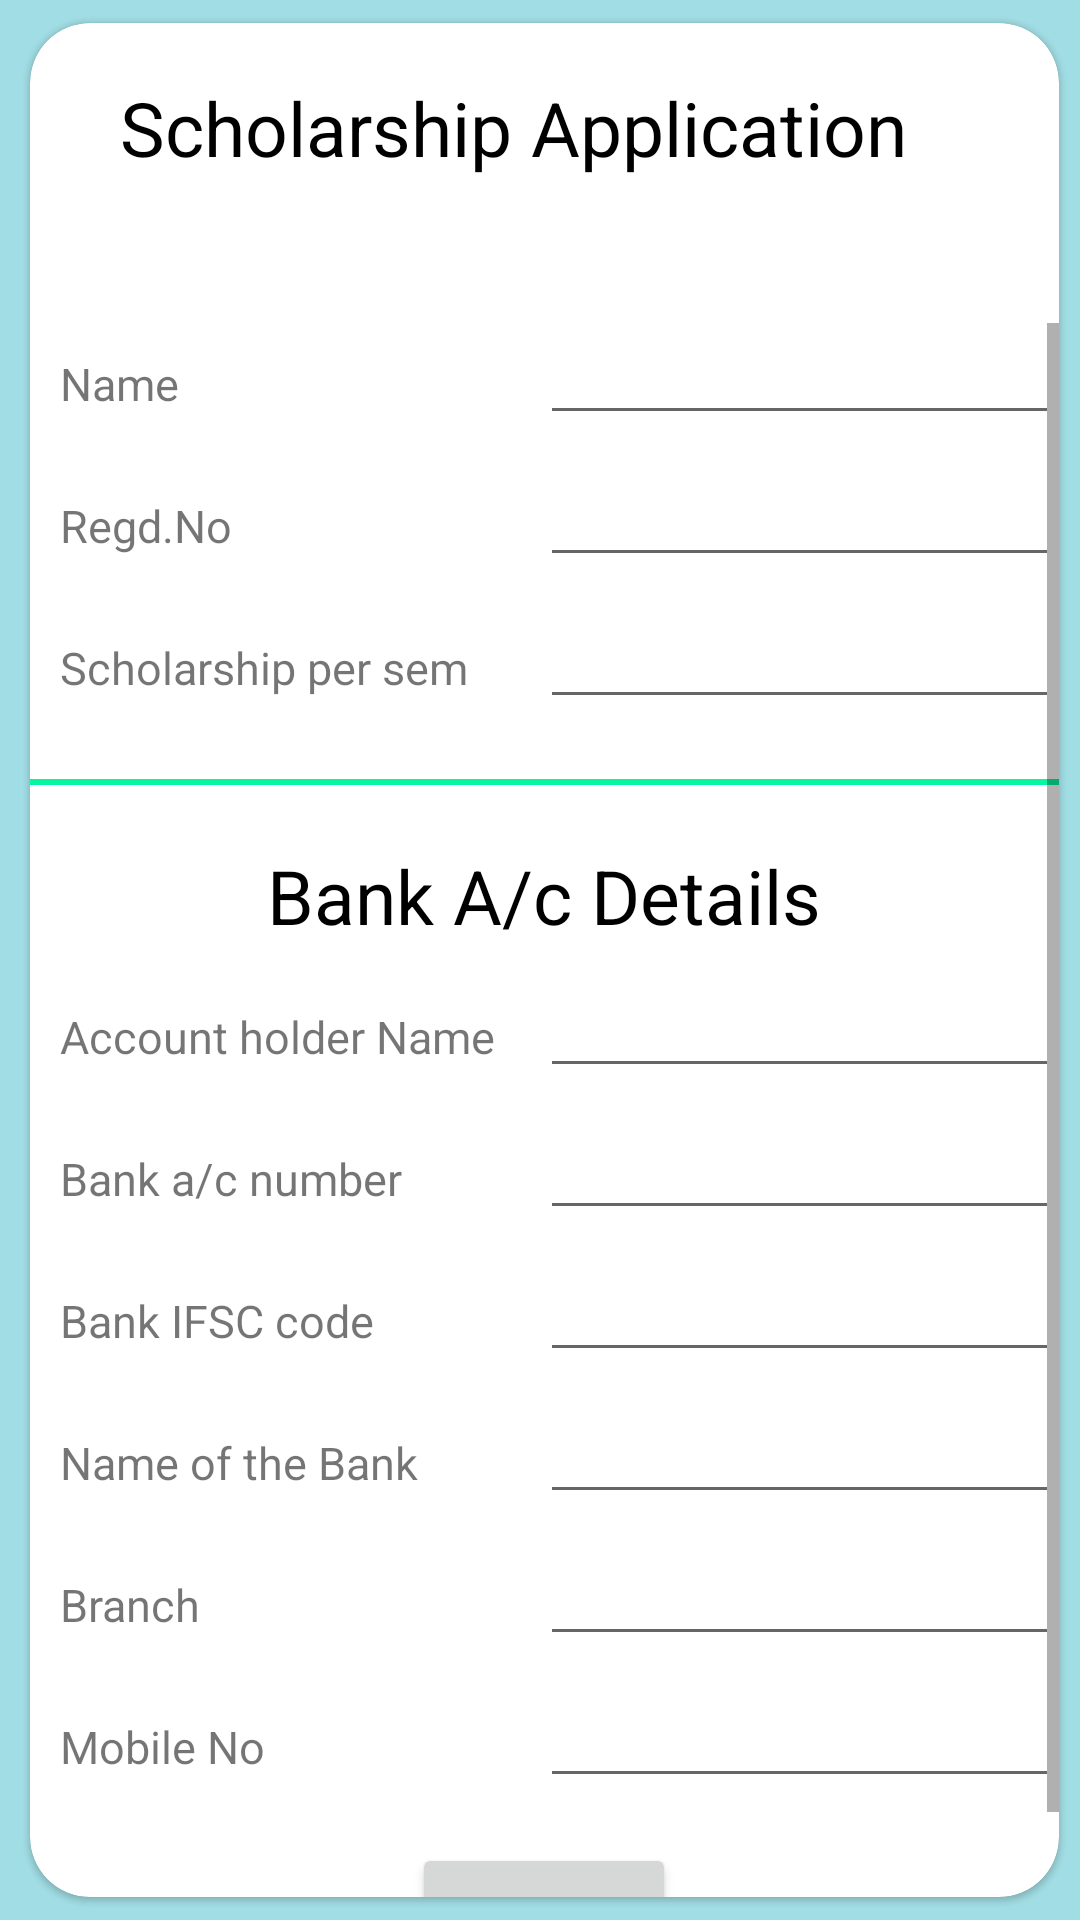

Android layout source for this screen:
<!-- AndroidManifest.xml: application theme Theme.VUS -->
<!-- res/layout/activity_main3.xml -->
<?xml version="1.0" encoding="utf-8"?>
<RelativeLayout xmlns:android="http://schemas.android.com/apk/res/android"
    xmlns:app="http://schemas.android.com/apk/res-auto"
    xmlns:tools="http://schemas.android.com/tools"
    android:layout_width="match_parent"
    android:layout_height="match_parent"
    android:background="#A1DDE4"
    android:outlineSpotShadowColor="@color/teal_700"
    tools:context=".MainActivity3">



    <androidx.cardview.widget.CardView
        android:layout_width="1700dp"
        android:layout_height="1500dp"
        android:layout_marginStart="3dp"
        android:layout_marginTop="0dp"

        app:cardBackgroundColor="@color/white"
        app:cardCornerRadius="20dp"
        app:cardElevation="1dp"
        app:cardMaxElevation="0dp"
        app:cardPreventCornerOverlap="true"
        app:cardUseCompatPadding="true">
        <TextView
            android:layout_width="1000dp"
            android:layout_height="70dp"
            android:layout_alignParentStart="true"

            android:layout_alignParentTop="true"
            android:layout_centerHorizontal="true"
            android:layout_marginStart="30dp"
            android:layout_marginTop="18dp"
            android:text="Scholarship Application"
            android:textSize="25dp"
            android:textColor="@color/black"/>

        <ScrollView
            android:layout_width="wrap_content"
            android:layout_height="wrap_content"
            android:layout_marginTop="100dp"
            android:scrollbars="vertical">


            <LinearLayout
                android:layout_width="wrap_content"
                android:layout_height="wrap_content"
                android:orientation="vertical">

                <RelativeLayout
                    android:layout_width="wrap_content"
                    android:layout_height="wrap_content">

                    <TextView
                        android:id="@+id/n1"
                        android:layout_width="wrap_content"
                        android:layout_height="wrap_content"
                        android:layout_marginLeft="10dp"
                        android:layout_marginTop="10dp"
                        android:text="Name"
                        android:textSize="15dp" />

                    <EditText
                        android:id="@+id/en1"
                        android:layout_width="match_parent"
                        android:layout_height="wrap_content"
                        android:layout_marginLeft="170dp"
                        android:inputType="text"
                        android:textSize="15dp" />
                </RelativeLayout>


                <RelativeLayout
                    android:layout_width="wrap_content"
                    android:layout_height="wrap_content"
                    android:layout_marginTop="10dp">

                    <TextView
                        android:id="@+id/Rn1"
                        android:layout_width="wrap_content"
                        android:layout_height="wrap_content"
                        android:layout_marginLeft="10dp"
                        android:layout_marginTop="10dp"
                        android:text="Regd.No"
                        android:textSize="15dp" />

                    <EditText
                        android:id="@+id/eRn1"
                        android:layout_width="match_parent"
                        android:layout_height="wrap_content"
                        android:layout_marginLeft="170dp"
                        android:inputType="textCapCharacters"
                        android:textSize="15dp" />
                </RelativeLayout>

                <RelativeLayout
                    android:layout_width="wrap_content"
                    android:layout_height="wrap_content"
                    android:layout_marginTop="10dp">

                    <TextView
                        android:id="@+id/sps1"
                        android:layout_width="match_parent"
                        android:layout_height="wrap_content"
                        android:layout_marginLeft="10dp"
                        android:layout_marginTop="10dp"
                        android:text="Scholarship per sem"
                        android:textSize="15dp" />

                    <EditText
                        android:id="@+id/esps1"
                        android:layout_width="match_parent"
                        android:layout_height="wrap_content"
                        android:layout_marginLeft="170dp"

                        android:inputType="number"
                        android:textSize="15dp" />
                </RelativeLayout>

                <View
                    android:layout_width="match_parent"
                    android:layout_height="2dp"

                    android:layout_marginTop="20dp"
                    android:background="#06F6A2" />
                <TextView
                    android:id="@+id/m"
                    android:layout_width="match_parent"
                    android:layout_height="wrap_content"
                    android:layout_gravity="center"
                    android:layout_marginTop="20dp"
                    android:gravity="center"
                    android:text="Bank A/c Details"
                    android:textSize="25dp"
                    android:textColor="@color/black"/>


                <RelativeLayout
                    android:layout_width="wrap_content"
                    android:layout_height="wrap_content"
                    android:layout_marginTop="10dp">

                    <TextView
                        android:id="@+id/ach1"
                        android:layout_width="match_parent"
                        android:layout_height="wrap_content"
                        android:layout_marginLeft="10dp"
                        android:layout_marginTop="10dp"
                        android:text="Account holder Name"
                        android:textSize="15dp" />

                    <EditText
                        android:id="@+id/each1"
                        android:layout_width="match_parent"
                        android:layout_height="wrap_content"
                        android:layout_marginLeft="170dp"

                        android:inputType="text"
                        android:textSize="15dp" />
                </RelativeLayout>


                <RelativeLayout
                    android:layout_width="wrap_content"
                    android:layout_height="wrap_content"
                    android:layout_marginTop="10dp">

                    <TextView
                        android:id="@+id/acn1"
                        android:layout_width="match_parent"
                        android:layout_height="wrap_content"
                        android:layout_marginLeft="10dp"
                        android:layout_marginTop="10dp"
                        android:text="Bank a/c number"
                        android:textSize="15dp" />

                    <EditText
                        android:id="@+id/eacn1"
                        android:layout_width="match_parent"
                        android:layout_height="wrap_content"
                        android:layout_marginLeft="170dp"
                        android:inputType="number"
                        android:textSize="15dp" />

                </RelativeLayout>


                <RelativeLayout
                    android:layout_width="wrap_content"
                    android:layout_height="wrap_content"
                    android:layout_marginTop="10dp">

                    <TextView
                        android:id="@+id/ifsc1"
                        android:layout_width="match_parent"
                        android:layout_height="wrap_content"
                        android:layout_marginLeft="10dp"
                        android:layout_marginTop="10dp"
                        android:text="Bank IFSC code"
                        android:textSize="15dp" />

                    <EditText
                        android:id="@+id/eifsc1"
                        android:layout_width="match_parent"
                        android:layout_height="wrap_content"
                        android:layout_marginLeft="170dp"
                        android:inputType="textCapCharacters"
                        android:textSize="15dp" />
                </RelativeLayout>

                <RelativeLayout
                    android:layout_width="wrap_content"
                    android:layout_height="wrap_content"
                    android:layout_marginTop="10dp">

                    <TextView
                        android:id="@+id/name1"
                        android:layout_width="match_parent"
                        android:layout_height="wrap_content"
                        android:layout_marginLeft="10dp"
                        android:layout_marginTop="10dp"
                        android:text="Name of the Bank"
                        android:textSize="15dp" />

                    <EditText
                        android:id="@+id/ename1"
                        android:layout_width="match_parent"
                        android:layout_height="wrap_content"
                        android:layout_marginLeft="170dp"
                        android:inputType="text"
                        android:textSize="15dp" />
                </RelativeLayout>


                <RelativeLayout
                    android:layout_width="wrap_content"
                    android:layout_height="wrap_content"
                    android:layout_marginTop="10dp">

                    <TextView
                        android:id="@+id/branch1"
                        android:layout_width="match_parent"
                        android:layout_height="wrap_content"
                        android:layout_marginLeft="10dp"
                        android:layout_marginTop="10dp"
                        android:text="Branch"
                        android:textSize="15dp" />

                    <EditText
                        android:id="@+id/ebranch1"
                        android:layout_width="match_parent"
                        android:layout_height="wrap_content"
                        android:layout_marginLeft="170dp"

                        android:inputType="text"
                        android:textSize="15dp" />
                </RelativeLayout>


                <RelativeLayout
                    android:layout_width="wrap_content"
                    android:layout_height="wrap_content"
                    android:layout_marginTop="10dp">

                    <TextView
                        android:id="@+id/mobile1"
                        android:layout_width="wrap_content"
                        android:layout_height="wrap_content"
                        android:layout_marginLeft="10dp"
                        android:layout_marginTop="10dp"
                        android:text="Mobile No"
                        android:textSize="15dp" />

                    <EditText
                        android:id="@+id/emobile1"
                        android:layout_width="match_parent"
                        android:layout_height="wrap_content"
                        android:layout_marginLeft="170dp"
                        android:inputType="number"
                        android:textSize="15dp" />
                </RelativeLayout>

                <Button
                    android:id="@+id/button2"
                    android:layout_width="wrap_content"
                    android:layout_height="wrap_content"
                    android:layout_gravity="center"
                    android:layout_marginTop="15dp"
                    android:text="Submit" />


            </LinearLayout>

        </ScrollView>
    </androidx.cardview.widget.CardView>

</RelativeLayout>
<!-- resources referenced by this layout -->
<resources>
  <style name="Theme.VUS" parent="Theme.MaterialComponents.DayNight.DarkActionBar">
          
          <item name="colorPrimary">@color/purple_500</item>
          <item name="colorPrimaryVariant">@color/purple_700</item>
          <item name="colorOnPrimary">@color/white</item>
          
          <item name="colorSecondary">@color/teal_200</item>
          <item name="colorSecondaryVariant">@color/teal_700</item>
          <item name="colorOnSecondary">@color/black</item>
          
          <item name="android:statusBarColor">?attr/colorPrimaryVariant</item>
          
      </style>
  <!-- not gathered from this repository: default colours our renderer supplied (Android Studio template values) -->
  <color name="purple_500">#FF6200EE</color>
  <color name="purple_700">#FF3700B3</color>
  <color name="teal_200">#FF03DAC5</color>
  <color name="teal_700">#FF018786</color>
  <color name="black">#FF000000</color>
  <color name="white">#FFFFFFFF</color>
</resources>
